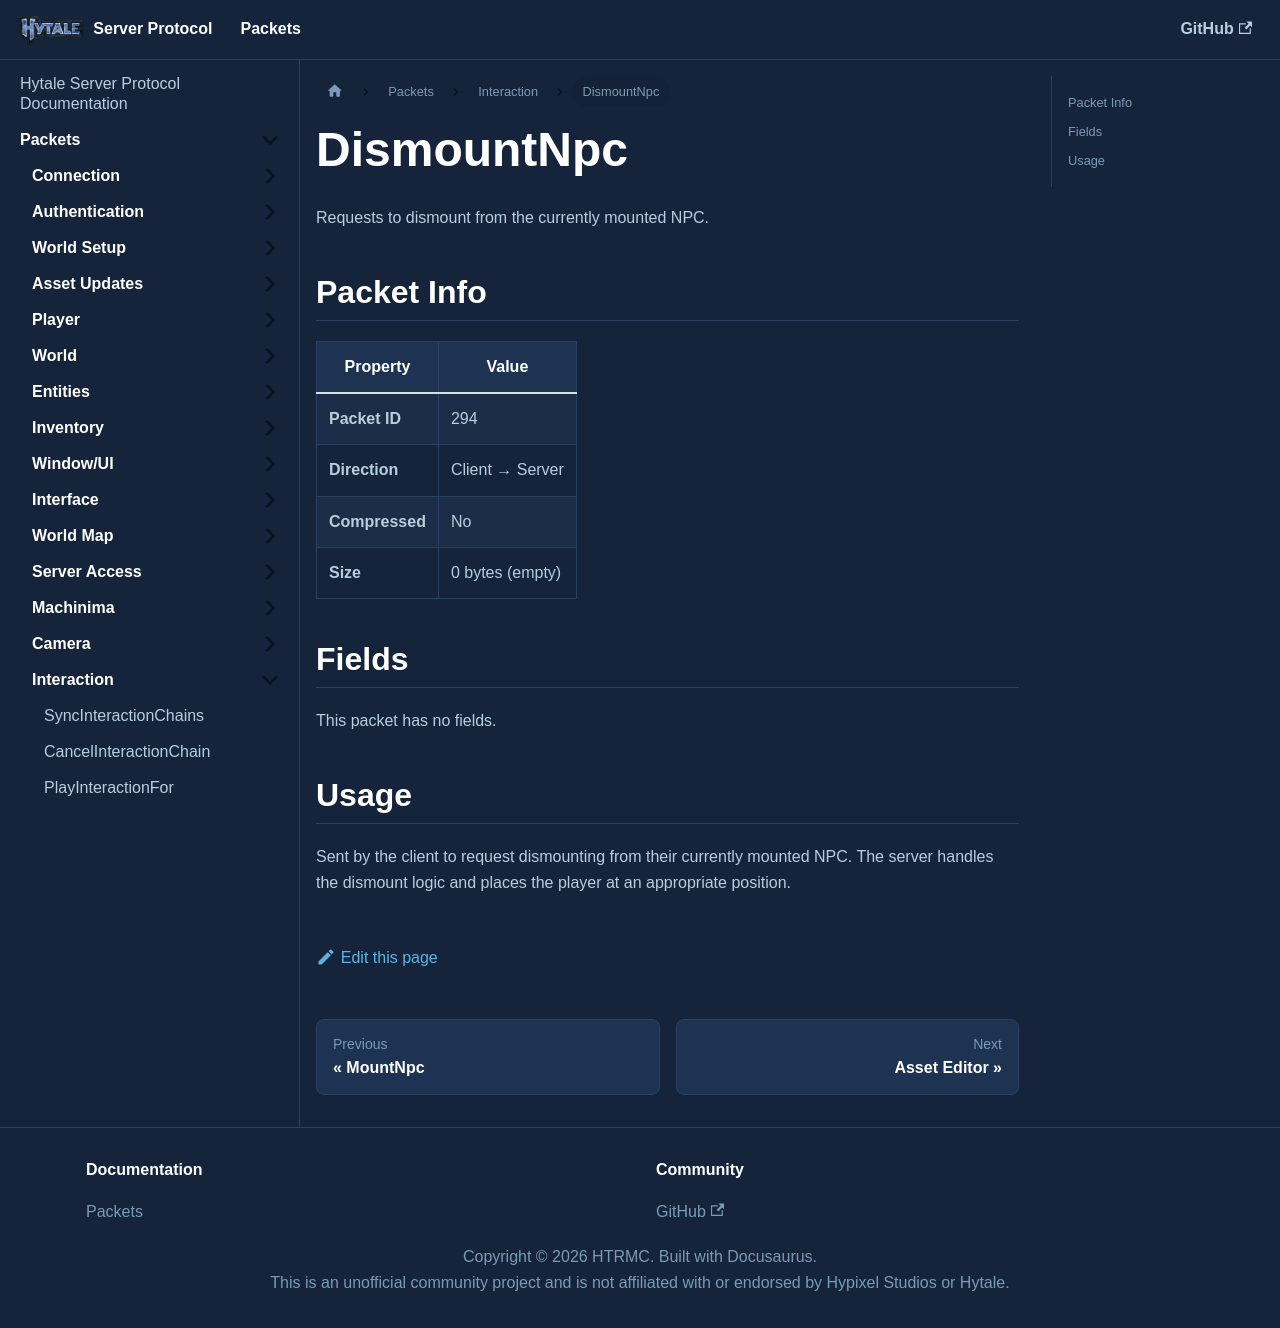

repository: HTRMC/HytaleServerDocs · page: docs/packets/interaction/dismountnpc/index.html · generator: docusaurus

---
sidebar_position: 5
---

# DismountNpc

Requests to dismount from the currently mounted NPC.

## Packet Info

| Property | Value |
|----------|-------|
| **Packet ID** | 294 |
| **Direction** | Client → Server |
| **Compressed** | No |
| **Size** | 0 bytes (empty) |

## Fields

This packet has no fields.

## Usage

Sent by the client to request dismounting from their currently mounted NPC. The server handles the dismount logic and places the player at an appropriate position.
